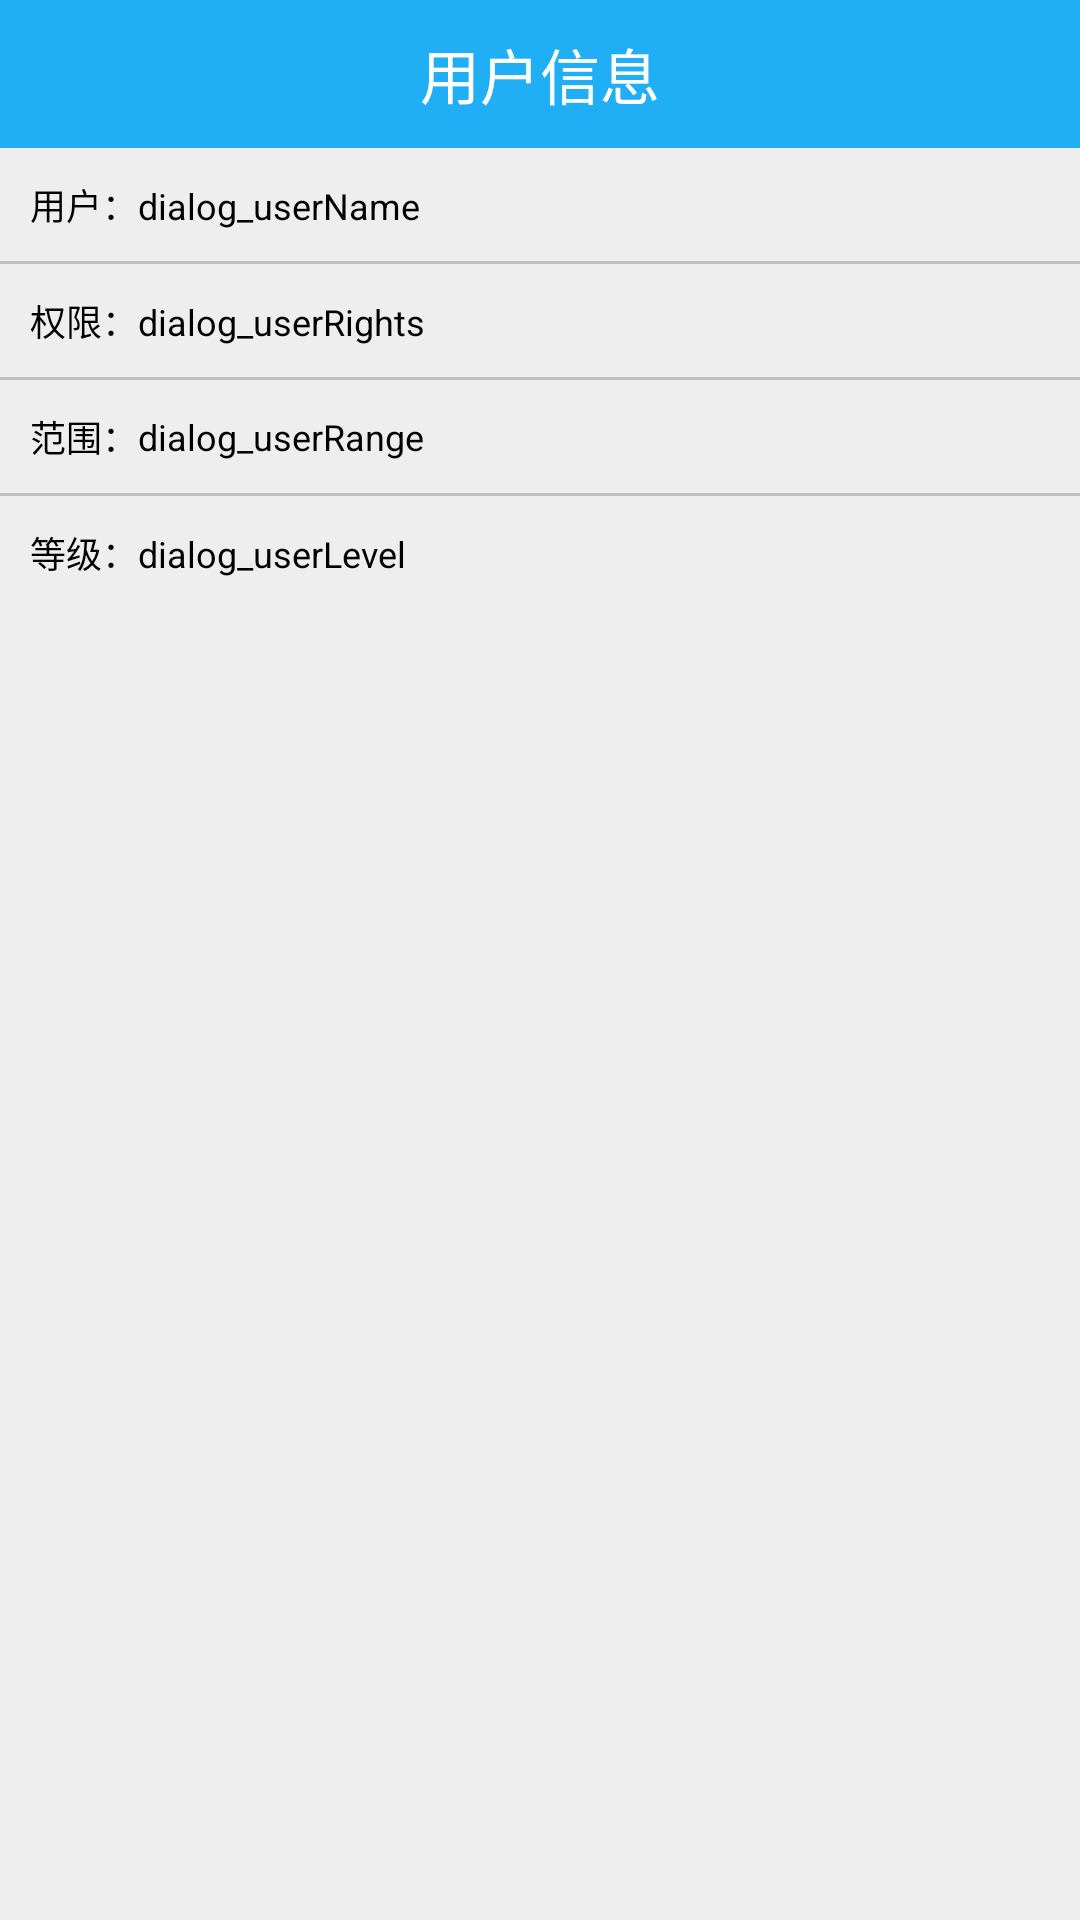

Write the Android layout XML for this screen, with the resource values it uses.
<!-- AndroidManifest.xml: application theme AppTheme -->
<!-- res/layout/user_detail_dialog.xml -->
<?xml version="1.0" encoding="utf-8"?>
<LinearLayout xmlns:android="http://schemas.android.com/apk/res/android"
              android:layout_width="match_parent"
              android:layout_height="wrap_content"
              android:layout_gravity="center"
              android:background="@color/dialog_background"
              android:orientation="vertical">

    <LinearLayout
        android:id="@+id/layout"
        android:layout_width="match_parent"
        android:layout_height="wrap_content"
        android:layout_gravity="center"
        android:background="@color/dialog_background"
        android:orientation="vertical"
        android:scrollbars="vertical" >

        <TextView
            android:layout_width="match_parent"
            android:layout_height="wrap_content"
            android:layout_gravity="center_vertical"
            android:background="@color/text_color"
            android:gravity="center"
            android:paddingTop="@dimen/activity_vertical_little_margin"
            android:paddingBottom="@dimen/activity_vertical_little_margin"
            android:text="@string/user_dialog_title"
            android:textColor="@color/white"
            android:textSize="@dimen/dialog_title_text_size" />
        <LinearLayout
            android:layout_width="match_parent"
            android:layout_height="wrap_content"
            android:orientation="horizontal">
            <TextView
                android:layout_width="wrap_content"
                android:layout_height="wrap_content"
                android:text="用户："
                android:textColor="@color/black"
                android:textSize="@dimen/content_text_size"
                android:paddingLeft="@dimen/activity_vertical_little_margin"
                android:paddingTop="@dimen/activity_vertical_little_margin"
                android:paddingBottom="@dimen/activity_vertical_little_margin"/>
            <TextView
                android:id="@+id/dialog_userName"
                android:layout_width="wrap_content"
                android:layout_height="wrap_content"
                android:text="dialog_userName"
                android:textColor="@color/black"
                android:textSize="@dimen/content_text_size"/>
        </LinearLayout>
        <TextView
            android:layout_width="fill_parent"
            android:layout_height="@dimen/dialog_line_size"
            android:background="@color/silver" />
        <LinearLayout
            android:layout_width="match_parent"
            android:layout_height="wrap_content"
            android:orientation="horizontal">
            <TextView
                android:layout_width="wrap_content"
                android:layout_height="wrap_content"
                android:text="权限："
                android:textColor="@color/black"
                android:textSize="@dimen/content_text_size"
                android:paddingLeft="@dimen/activity_vertical_little_margin"
                android:paddingTop="@dimen/activity_vertical_little_margin"
                android:paddingBottom="@dimen/activity_vertical_little_margin"/>
            <TextView
                android:id="@+id/dialog_userRights"
                android:layout_width="wrap_content"
                android:layout_height="wrap_content"
                android:text="dialog_userRights"
                android:textColor="@color/black"
                android:textSize="@dimen/content_text_size"/>
        </LinearLayout>

        <TextView
            android:layout_width="fill_parent"
            android:layout_height="@dimen/dialog_line_size"
            android:background="@color/silver" />
        <LinearLayout
            android:layout_width="match_parent"
            android:layout_height="wrap_content"
            android:orientation="horizontal">
            <TextView
                android:layout_width="wrap_content"
                android:layout_height="wrap_content"
                android:text="范围："
                android:textColor="@color/black"
                android:textSize="@dimen/content_text_size"
                android:paddingLeft="@dimen/activity_vertical_little_margin"
                android:paddingTop="@dimen/activity_vertical_little_margin"
                android:paddingBottom="@dimen/activity_vertical_little_margin"/>
            <TextView
                android:id="@+id/dialog_userRange"
                android:layout_width="wrap_content"
                android:layout_height="match_parent"
                android:text="dialog_userRange"
                android:maxLines="5"
                android:gravity="center_vertical"
                android:textColor="@color/black"
                android:textSize="@dimen/content_text_size"/>
        </LinearLayout>
        <TextView
            android:layout_width="fill_parent"
            android:layout_height="@dimen/dialog_line_size"
            android:background="@color/silver" />
        <LinearLayout
            android:layout_width="match_parent"
            android:layout_height="wrap_content"
            android:orientation="horizontal">
            <TextView
                android:layout_width="wrap_content"
                android:layout_height="wrap_content"
                android:text="等级："
                android:textColor="@color/black"
                android:textSize="@dimen/content_text_size"
                android:paddingLeft="@dimen/activity_vertical_little_margin"
                android:paddingTop="@dimen/activity_vertical_little_margin"
                android:paddingBottom="@dimen/activity_vertical_little_margin"/>
            <TextView
                android:id="@+id/dialog_userLevel"
                android:layout_width="wrap_content"
                android:layout_height="wrap_content"
                android:text="dialog_userLevel"
                android:textColor="@color/black"
                android:textSize="@dimen/content_text_size"/>
        </LinearLayout>
    </LinearLayout>

</LinearLayout>
<!-- resources referenced by this layout -->
<resources>
  <color name="black">#000000</color>
  <color name="dialog_background">#eeeeee</color>
  <color name="silver">#c0c0c0</color>
  <color name="text_color">#20aff5</color>
  <color name="white">#ffffff</color>
  <dimen name="activity_vertical_little_margin">10dp</dimen>
  <dimen name="content_text_size">12sp</dimen>
  <dimen name="dialog_line_size">1sp</dimen>
  <dimen name="dialog_title_text_size">20sp</dimen>
  <string name="user_dialog_title">用户信息</string>
  <style name="AppTheme" parent="Theme.AppCompat.Light.DarkActionBar">
          
          <item name="colorPrimary">@color/colorPrimary</item>
          <item name="colorPrimaryDark">@color/colorPrimaryDark</item>
          <item name="colorAccent">@color/black</item>
          <item name="windowActionBar">false</item>
          <item name="windowNoTitle">true</item>
      </style>
  <color name="colorPrimary">#3F51B5</color>
  <color name="colorPrimaryDark">#303F9F</color>
</resources>
